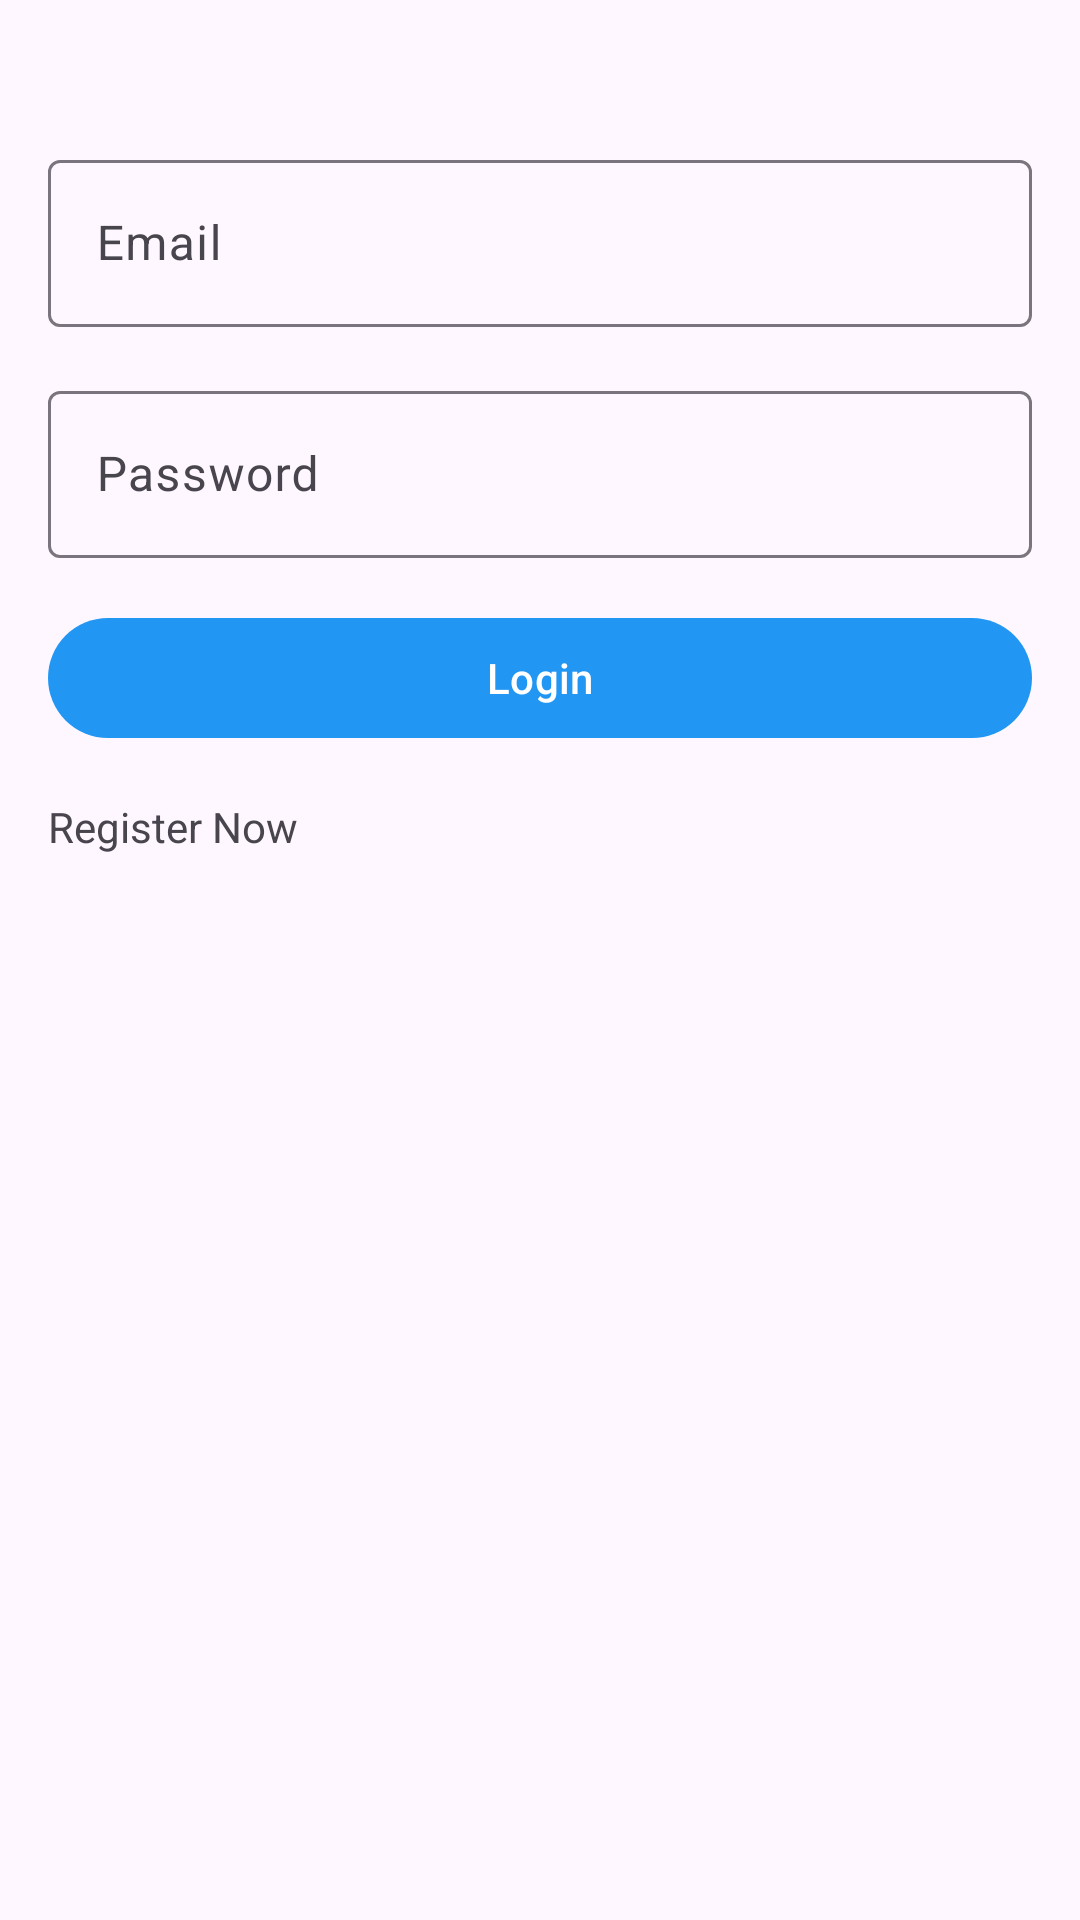

Produce the Android XML layout that renders to this screen, including the resource entries it uses.
<!-- AndroidManifest.xml: application theme Theme.SmartAlert -->
<!-- res/layout/activity_login.xml -->
<?xml version="1.0" encoding="utf-8"?>
<androidx.constraintlayout.widget.ConstraintLayout
    xmlns:android="http://schemas.android.com/apk/res/android"
    xmlns:app="http://schemas.android.com/apk/res-auto"
    android:layout_width="match_parent"
    android:layout_height="match_parent"
    android:padding="16dp">

    <com.google.android.material.textfield.TextInputLayout
        android:id="@+id/emailLayout"
        android:layout_width="0dp"
        android:layout_height="wrap_content"
        app:layout_constraintTop_toTopOf="parent"
        app:layout_constraintStart_toStartOf="parent"
        app:layout_constraintEnd_toEndOf="parent"
        android:layout_marginTop="32dp">

        <com.google.android.material.textfield.TextInputEditText
            android:id="@+id/email"
            android:layout_width="match_parent"
            android:layout_height="wrap_content"
            android:hint="Email"
            android:inputType="textEmailAddress"/>
    </com.google.android.material.textfield.TextInputLayout>

    <com.google.android.material.textfield.TextInputLayout
        android:id="@+id/passwordLayout"
        android:layout_width="0dp"
        android:layout_height="wrap_content"
        app:layout_constraintTop_toBottomOf="@id/emailLayout"
        app:layout_constraintStart_toStartOf="parent"
        app:layout_constraintEnd_toEndOf="parent"
        android:layout_marginTop="16dp">

        <com.google.android.material.textfield.TextInputEditText
            android:id="@+id/password"
            android:layout_width="match_parent"
            android:layout_height="wrap_content"
            android:hint="Password"
            android:inputType="textPassword"/>
    </com.google.android.material.textfield.TextInputLayout>

    <com.google.android.material.button.MaterialButton
        android:id="@+id/btn_login"
        android:layout_width="0dp"
        android:layout_height="wrap_content"
        android:text="Login"
        app:layout_constraintTop_toBottomOf="@id/passwordLayout"
        app:layout_constraintStart_toStartOf="parent"
        app:layout_constraintEnd_toEndOf="parent"
        android:layout_marginTop="16dp" />

    <TextView
        android:id="@+id/registerNow"
        android:layout_width="wrap_content"
        android:layout_height="wrap_content"
        android:text="Register Now"
        app:layout_constraintTop_toBottomOf="@id/btn_login"
        app:layout_constraintStart_toStartOf="parent"
        android:layout_marginTop="16dp" />

    <ProgressBar
        android:id="@+id/progressBar"
        android:layout_width="wrap_content"
        android:layout_height="wrap_content"
        app:layout_constraintTop_toTopOf="parent"
        app:layout_constraintBottom_toBottomOf="parent"
        app:layout_constraintStart_toStartOf="parent"
        app:layout_constraintEnd_toEndOf="parent"
        android:visibility="gone" />

</androidx.constraintlayout.widget.ConstraintLayout>
<!-- resources referenced by this layout -->
<resources>
  <style name="Theme.SmartAlert" parent="Base.Theme.SmartAlert" />
  <style name="Base.Theme.SmartAlert" parent="Theme.Material3.DayNight.NoActionBar">
          <item name="colorPrimary">@color/primary</item>
          <item name="colorPrimaryVariant">@color/primary_dark</item>
          <item name="colorOnPrimary">@color/white</item>
          <item name="colorSecondary">@color/secondary</item>
          <item name="colorSecondaryVariant">@color/secondary_dark</item>
          <item name="colorOnSecondary">@color/black</item>
          <item name="android:statusBarColor" tools:targetApi="l">?attr/colorPrimaryVariant</item>
      </style>
  <color name="primary">#2196F3</color>
  <color name="primary_dark">#1976D2</color>
  <color name="white">#FFFFFFFF</color>
  <color name="secondary">#FF9800</color>
  <color name="secondary_dark">#F57C00</color>
  <color name="black">#FF000000</color>
</resources>
